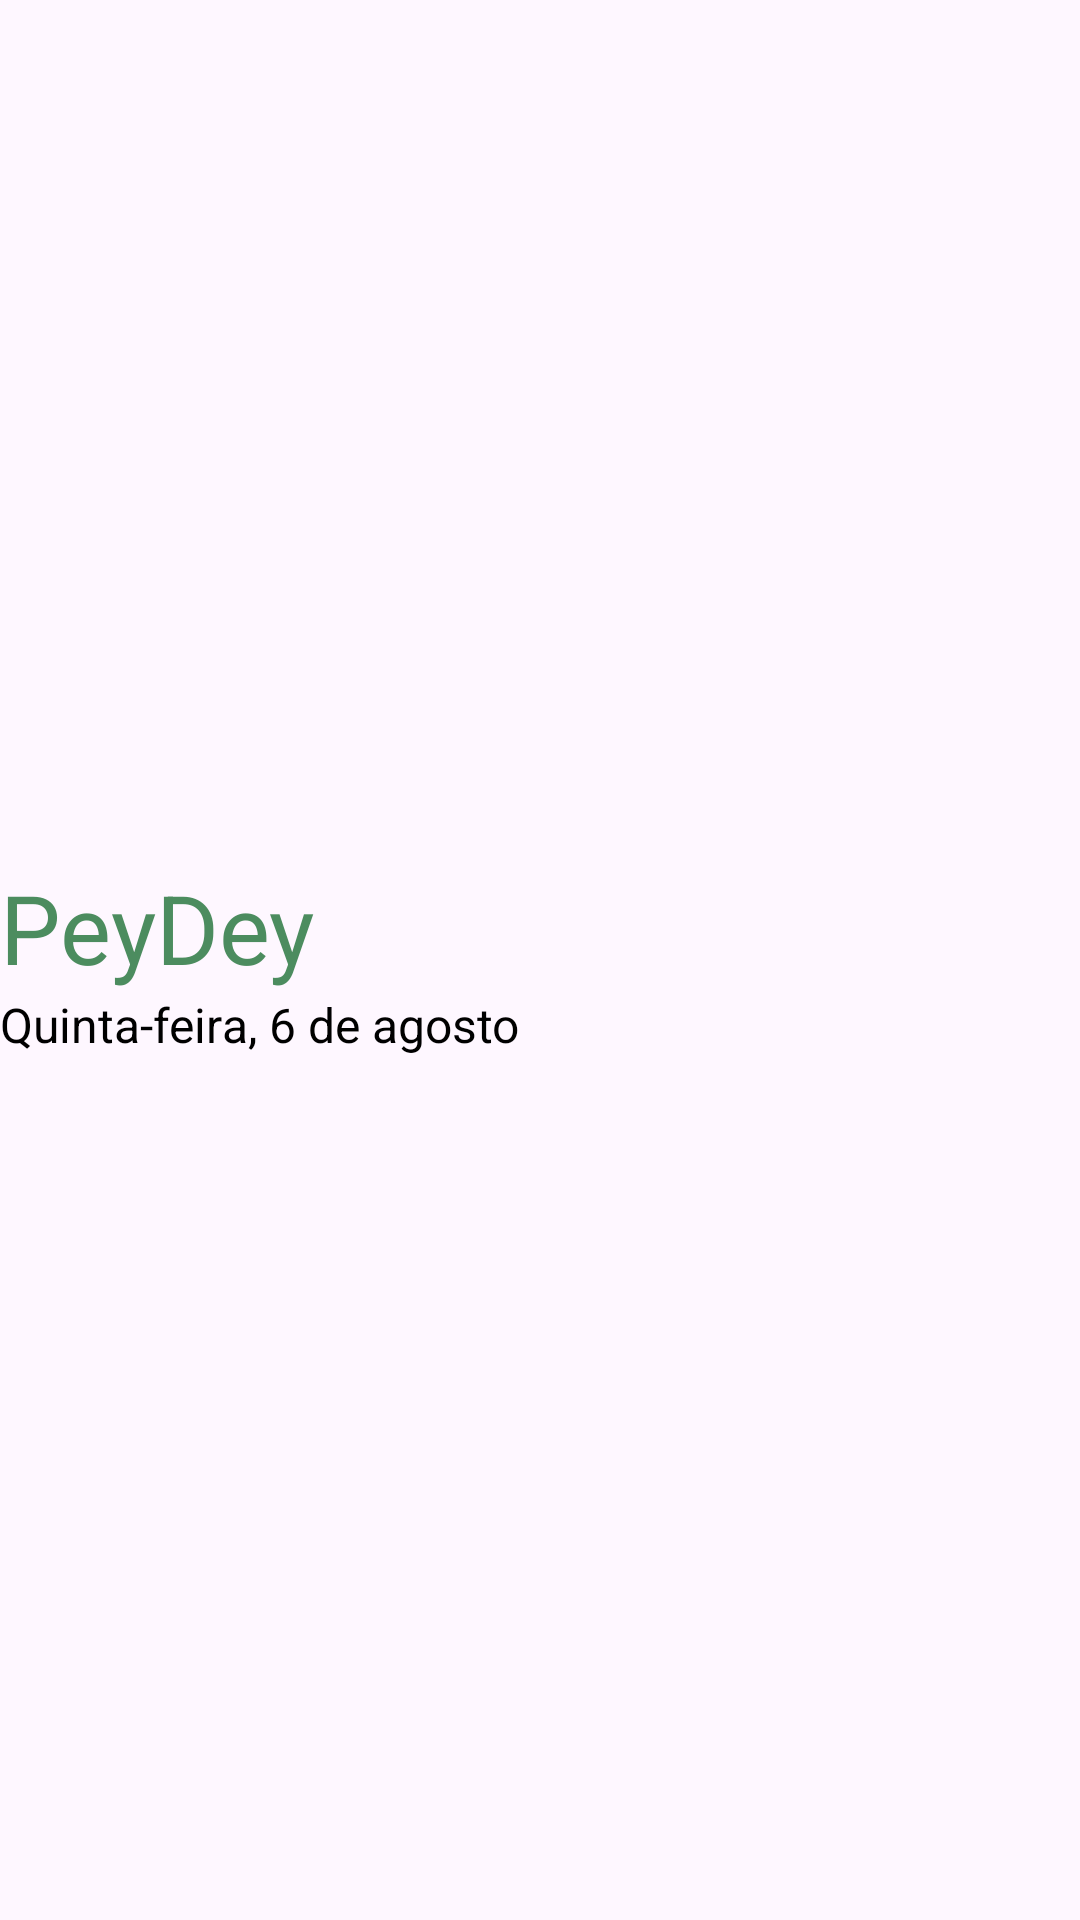

Layout XML and referenced resources for this Android screen:
<!-- AndroidManifest.xml: application theme Theme.PeyDey -->
<!-- res/layout/hero_banner.xml -->
<?xml version="1.0" encoding="utf-8"?>
<LinearLayout xmlns:android="http://schemas.android.com/apk/res/android"
    android:id="@+id/hero_banner"
    android:layout_width="350dp"
    android:layout_height="wrap_content"
    android:layout_marginTop="20dp"
    android:gravity="center_vertical"
    android:orientation="horizontal">

    <LinearLayout
        android:layout_width="0dp"
        android:layout_height="wrap_content"
        android:layout_weight="1"
        android:orientation="vertical">

        <TextView
            android:id="@+id/title_menu"
            android:layout_width="wrap_content"
            android:layout_height="wrap_content"
            android:text="PeyDey"
            android:textColor="#4C8C5F"
            android:textFontWeight="800"
            android:textSize="32sp"
            android:textStyle="bold" />

        <TextView
            android:id="@+id/label_text_menu"
            android:layout_width="wrap_content"
            android:layout_height="wrap_content"
            android:text="Quinta-feira, 6 de agosto"
            android:textColor="#000000"
            android:textFontWeight="900"
            android:textSize="16sp"
            android:textStyle="bold" />
    </LinearLayout>

    <ImageView
        android:id="@+id/ic_profile"
        android:layout_width="40dp"
        android:layout_height="40dp"
        android:contentDescription="Ícone de perfil"
        android:scaleType="fitCenter"
        android:src="@drawable/ic_person" />
</LinearLayout>
<!-- resources referenced by this layout -->
<resources>
  <style name="Theme.PeyDey" parent="Base.Theme.PeyDey" />
  <style name="Base.Theme.PeyDey" parent="Theme.Material3.DayNight.NoActionBar">
          
      </style>
</resources>
